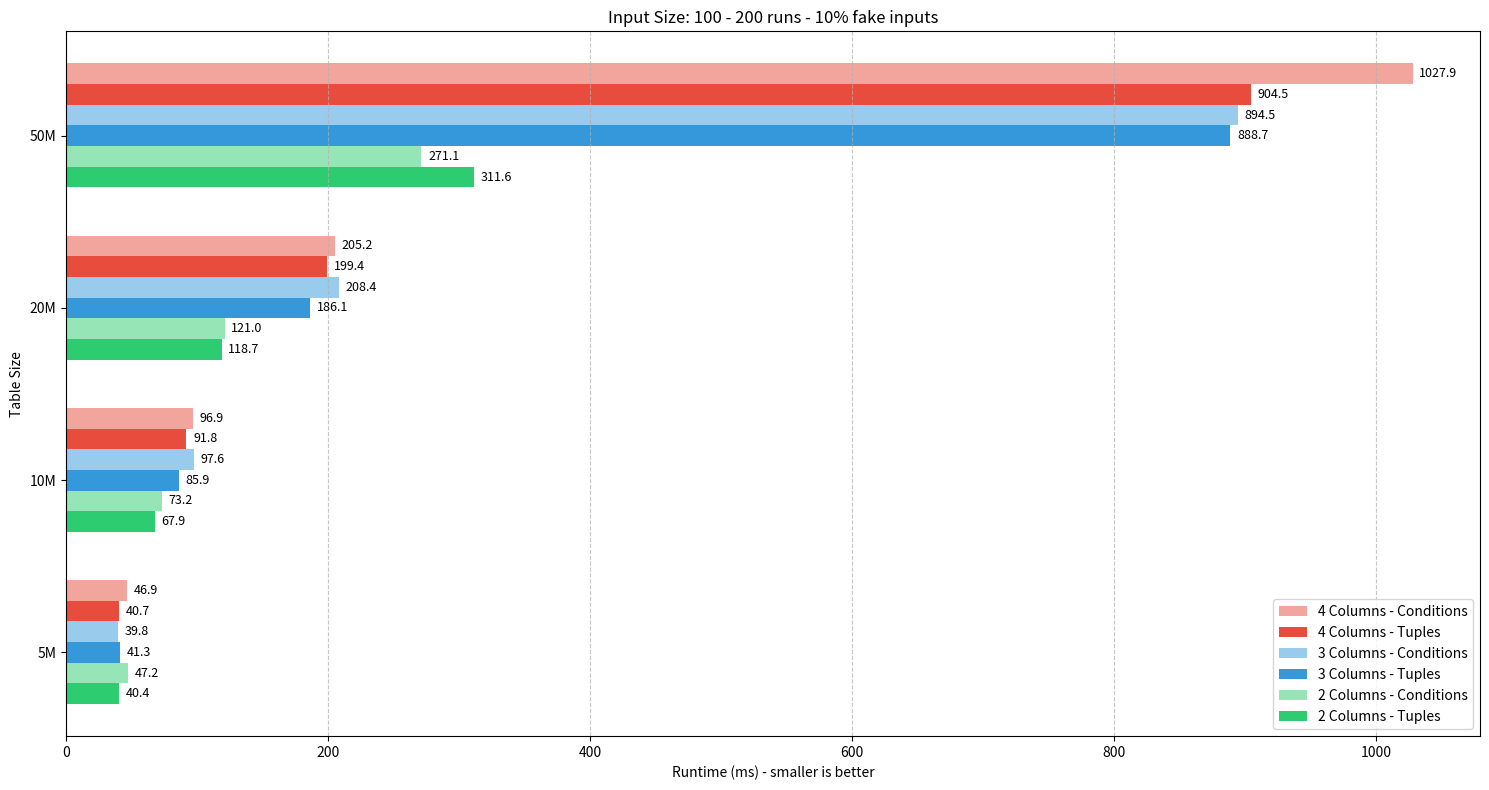
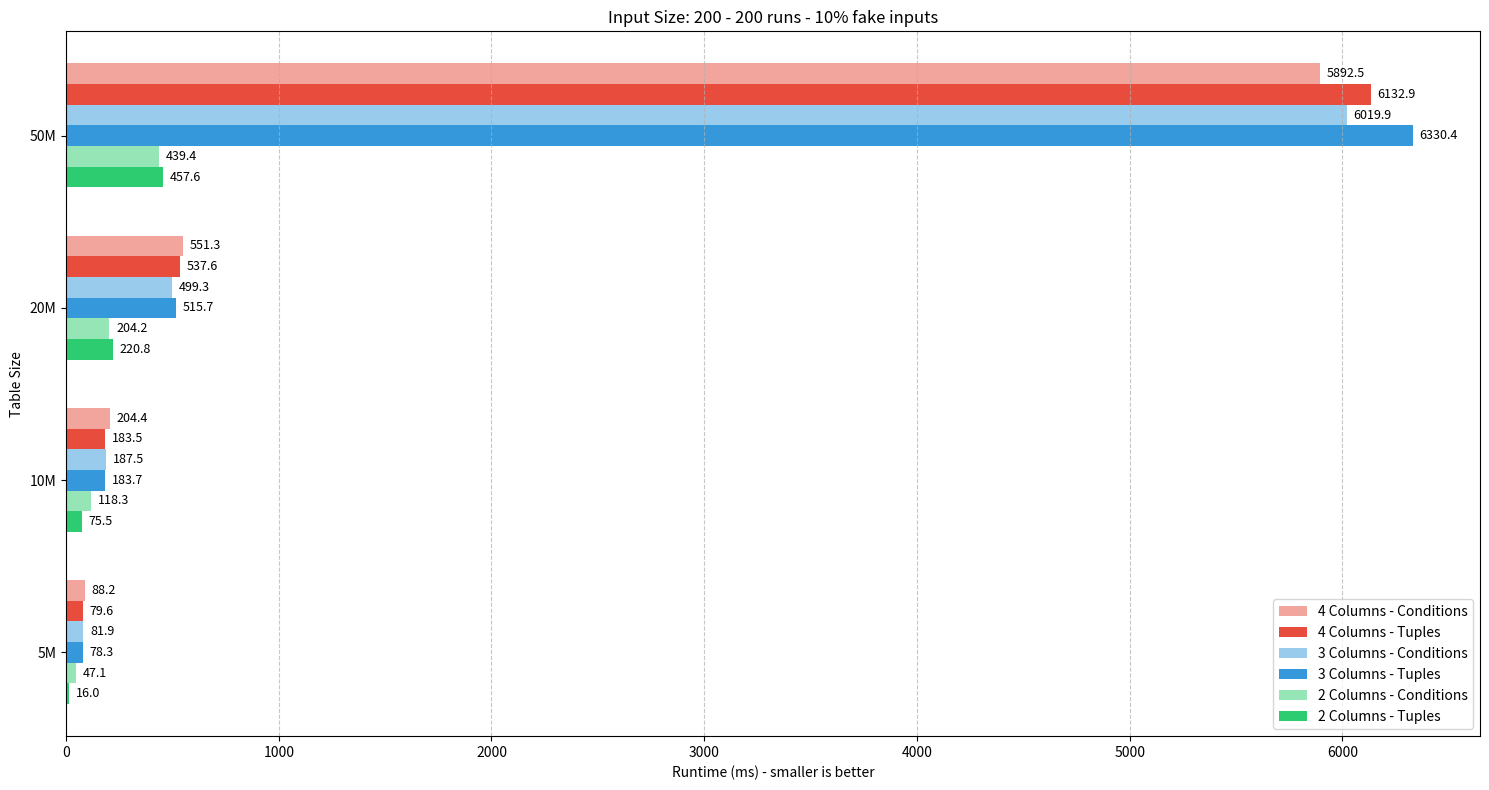
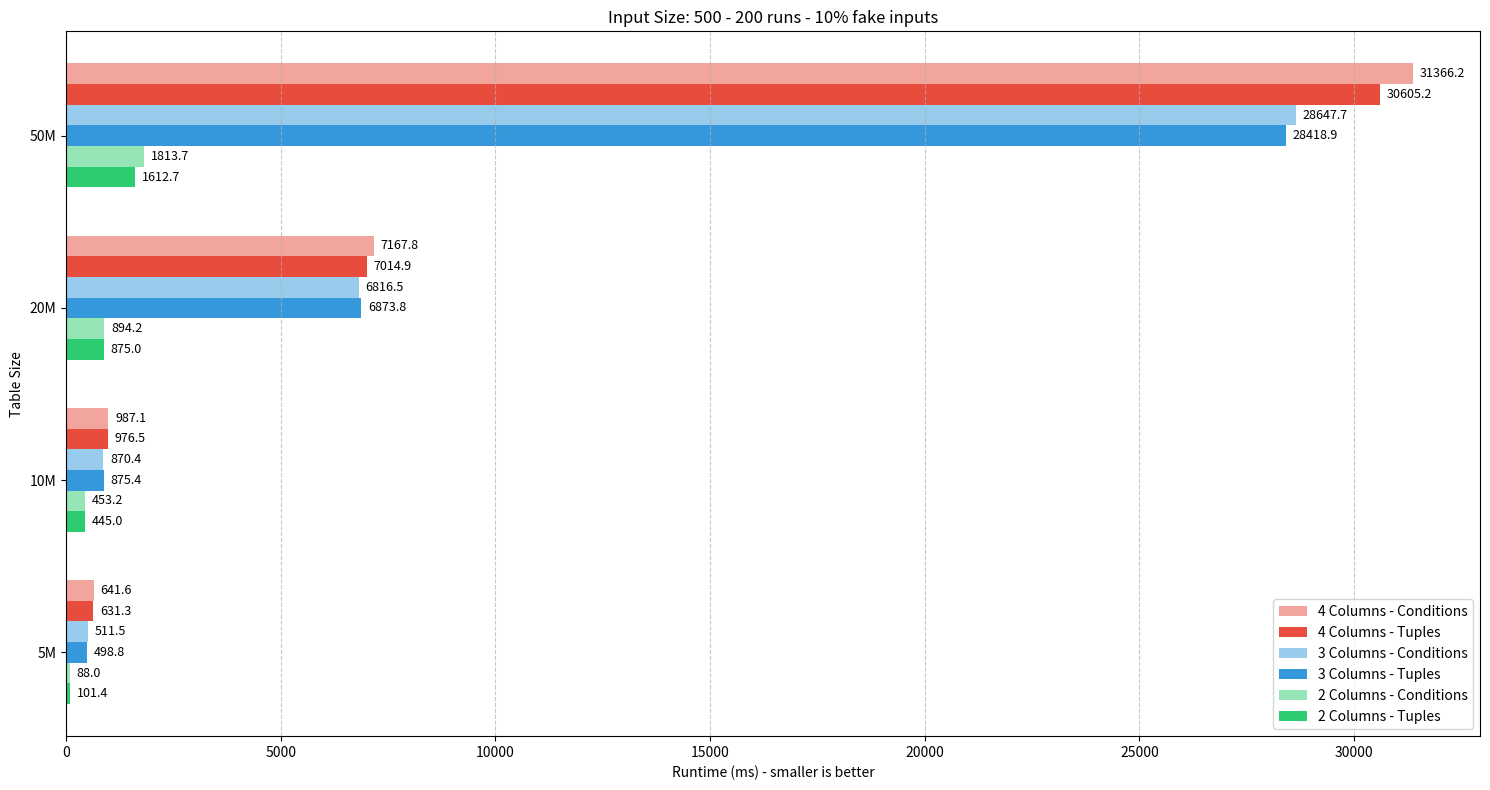
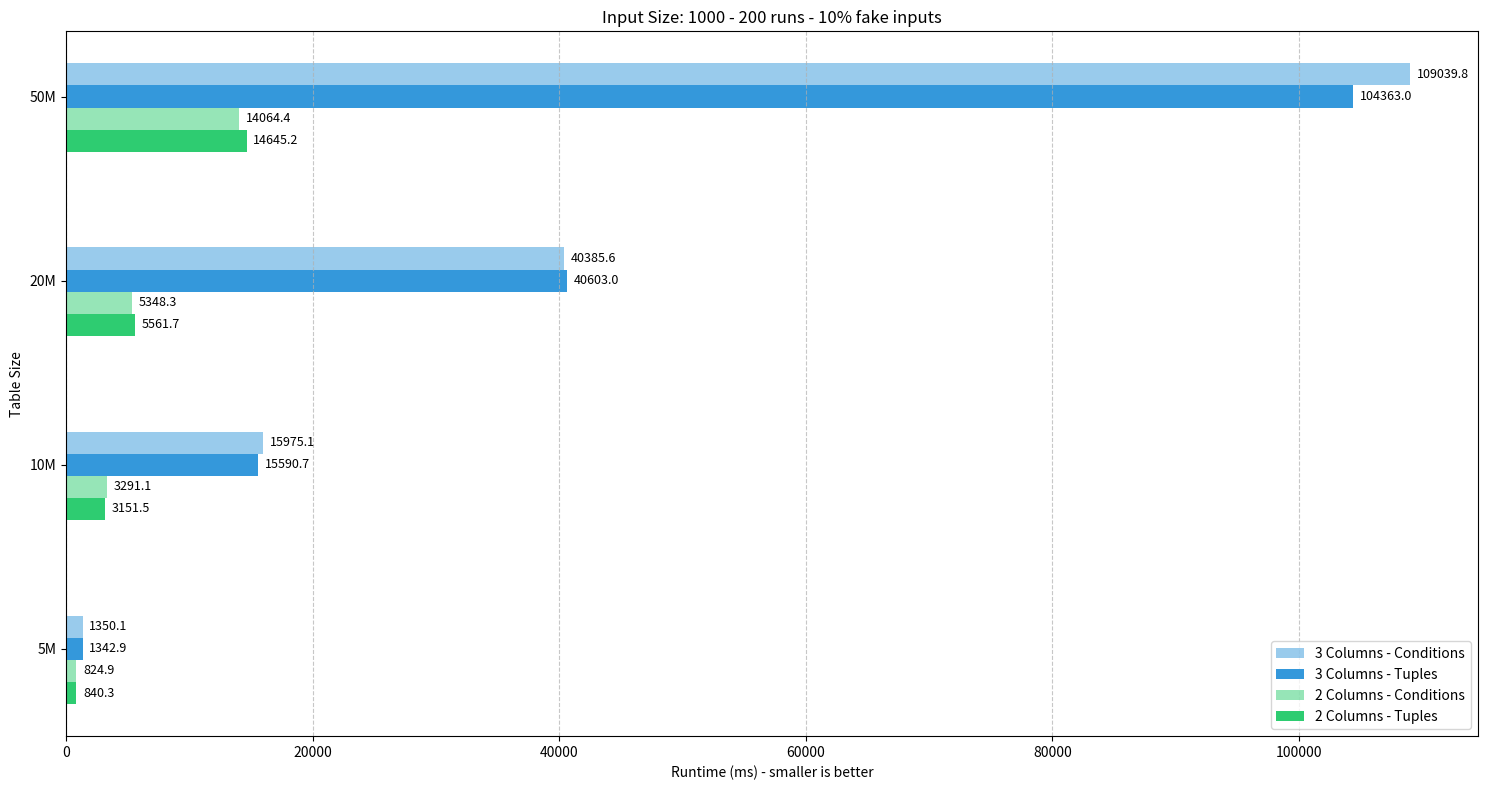

Here is the Python script that generated these plots, in order:
import matplotlib.pyplot as plt

data_200runs_10fake_100size = {
    "2 Columns": {
        "5M": {"tuples": 40.37, "conditions": 47.17},
        "10M": {"tuples": 67.86, "conditions": 73.25},
        "20M": {"tuples": 118.68, "conditions": 120.98},
        "50M": {"tuples": 311.60, "conditions": 271.15},
    },
    "3 Columns": {
        "5M": {"tuples": 41.27, "conditions": 39.84},
        "10M": {"tuples": 85.86, "conditions": 97.60},
        "20M": {"tuples": 186.11, "conditions": 208.38},
        "50M": {"tuples": 888.73, "conditions": 894.51},
    },
    "4 Columns": {
        "5M": {"tuples": 40.74, "conditions": 46.88},
        "10M": {"tuples": 91.80, "conditions": 96.88},
        "20M": {"tuples": 199.40, "conditions": 205.20},
        "50M": {"tuples": 904.46, "conditions": 1027.91},
    },
}

data_200runs_10fake_200size = {
    "2 Columns": {
        "5M": {"tuples": 16.00, "conditions": 47.09},
        "10M": {"tuples": 75.47, "conditions": 118.30},
        "20M": {"tuples": 220.84, "conditions": 204.22},
        "50M": {"tuples": 457.63, "conditions": 439.38},
    },
    "3 Columns": {
        "5M": {"tuples": 78.35, "conditions": 81.92},
        "10M": {"tuples": 183.72, "conditions": 187.51},
        "20M": {"tuples": 515.70, "conditions": 499.34},
        "50M": {"tuples": 6330.45, "conditions": 6019.89},
    },
    "4 Columns": {
        "5M": {"tuples": 79.60, "conditions": 88.23},
        "10M": {"tuples": 183.50, "conditions": 204.45},
        "20M": {"tuples": 537.60, "conditions": 551.31},
        "50M": {"tuples": 6132.87, "conditions": 5892.50},
    },
}


data_200runs_10fake_500size = {
    "2 Columns": {
        "5M": {"tuples": 101.41, "conditions": 88.00},
        "10M": {"tuples": 445.00, "conditions": 453.16},
        "20M": {"tuples": 874.98, "conditions": 894.18},
        "50M": {"tuples": 1612.65, "conditions": 1813.69},
    },
    "3 Columns": {
        "5M": {"tuples": 498.82, "conditions": 511.50},
        "10M": {"tuples": 875.42, "conditions": 870.41},
        "20M": {"tuples": 6873.76, "conditions": 6816.49},
        "50M": {"tuples": 28418.94, "conditions": 28647.71},
    },
    "4 Columns": {
        "5M": {"tuples": 631.32, "conditions": 641.60},
        "10M": {"tuples": 976.52, "conditions": 987.06},
        "20M": {"tuples": 7014.91, "conditions": 7167.83},
        "50M": {"tuples": 30605.16, "conditions": 31366.24},
    },
}

data_200runs_10fake_1000size = {
    "2 Columns": {
        "5M": {"tuples": 840.32, "conditions": 824.89},
        "10M": {"tuples": 3151.48, "conditions": 3291.13},
        "20M": {"tuples": 5561.74, "conditions": 5348.29},
        "50M": {"tuples": 14645.16, "conditions": 14064.40},
    },
    "3 Columns": {
        "5M": {"tuples": 1342.87, "conditions": 1350.06},
        "10M": {"tuples": 15590.67, "conditions": 15975.14},
        "20M": {"tuples": 40603.01, "conditions": 40385.59},
        "50M": {"tuples": 104363.03, "conditions": 109039.78},
    },
}
table_sizes = ["5M", "10M", "20M", "50M"]
# Set up the y-axis positions
y = range(len(table_sizes))
bar_height = 0.12  # Height of each bar
# Calculate the offset for each column configuration
offsets = [-bar_height * 2, 0, bar_height * 2]
# Define colors for each column configuration
colors = {
    "2 Columns": "#2ecc71",  # Green
    "3 Columns": "#3498db",  # Blue
    "4 Columns": "#e74c3c",  # Red
}


def plot_results(experiments_data: dict, input_size: int):
    # Set up the figure and axis
    _, ax = plt.subplots(figsize=(15, 8))

    max_value = max(
        experiments_data[config][table_size][metric]
        for config in experiments_data.keys()
        for table_size in table_sizes
        for metric in ["tuples", "conditions"]
    )
    # Plot bars for each table size
    for i, table_size in enumerate(table_sizes):
        for j, config in enumerate(experiments_data.keys()):
            # Get values for this table size and configuration
            tuples_value = experiments_data[config][table_size]["tuples"]
            conditions_value = experiments_data[config][table_size]["conditions"]

            # Plot bars
            ax.barh(
                y[i] + offsets[j],
                tuples_value,
                bar_height,
                label=f"{config} - Tuples" if i == 0 else None,
                color=colors[config],
            )
            ax.barh(
                y[i] + offsets[j] + bar_height,
                conditions_value,
                bar_height,
                label=f"{config} - Conditions" if i == 0 else None,
                color=colors[config],
                alpha=0.5,
            )  # Slightly transparent for conditions

            # Add value labels to the right of the bars
            ax.text(
                tuples_value + 5 * max_value / 1000,
                y[i] + offsets[j],
                f"{tuples_value:.1f}",
                ha="left",
                va="center",
                fontsize=9,
            )
            ax.text(
                conditions_value + 5 * max_value / 1000,
                y[i] + offsets[j] + bar_height,
                f"{conditions_value:.1f}",
                ha="left",
                va="center",
                fontsize=9,
            )

    # Customize the plot
    ax.set_ylabel("Table Size")
    ax.set_xlabel("Runtime (ms) - smaller is better")
    ax.set_title(f"Input Size: {input_size} - 200 runs - 10% fake inputs")
    ax.set_yticks(y)
    ax.set_yticklabels(table_sizes)

    # Add legend with reversed order
    handles, labels = ax.get_legend_handles_labels()
    ax.legend(handles[::-1], labels[::-1])

    # Add grid for better readability
    ax.grid(True, axis="x", linestyle="--", alpha=0.7)

    # Adjust layout to prevent label cutoff
    plt.tight_layout()

    # Save the plot
    plt.savefig(f"performance_comparison_input{input_size}.png", dpi=300, bbox_inches="tight")


if __name__ == "__main__":
    plot_results(data_200runs_10fake_100size, 100)
    plot_results(data_200runs_10fake_200size, 200)
    plot_results(data_200runs_10fake_500size, 500)
    plot_results(data_200runs_10fake_1000size, 1000)
